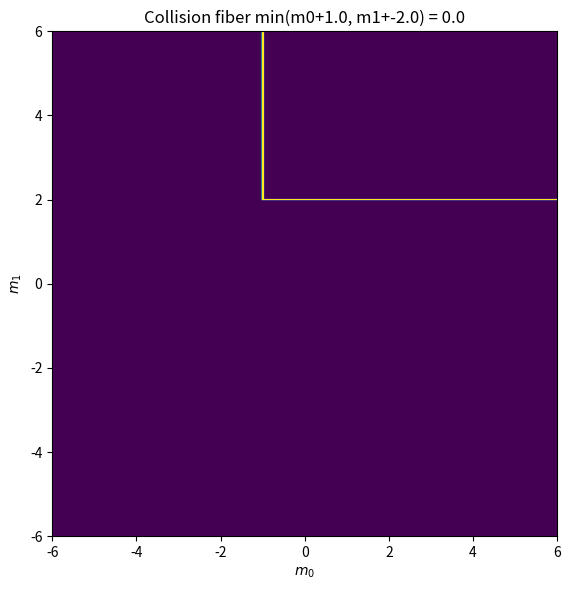

Here is the Python script that generated this plot:
import numpy as np
import matplotlib.pyplot as plt

h = (1.0, -2.0)
y = 0.0
N = 400
xs = np.linspace(-6, 6, N)
ys = np.linspace(-6, 6, N)
X, Y = np.meshgrid(xs, ys)
digest = np.minimum(X + h[0], Y + h[1])
level = np.abs(digest - y) < 0.03  # thin band around the fiber

plt.figure(figsize=(6, 6))
plt.imshow(level, extent=[-6, 6, -6, 6], origin="lower", cmap="viridis")
plt.xlabel(r"$m_0$")
plt.ylabel(r"$m_1$")
plt.title(f"Collision fiber min(m0+{h[0]}, m1+{h[1]}) = {y}")
plt.tight_layout()
plt.savefig("collision_fiber.png", dpi=150)
print("saved collision_fiber.png")
